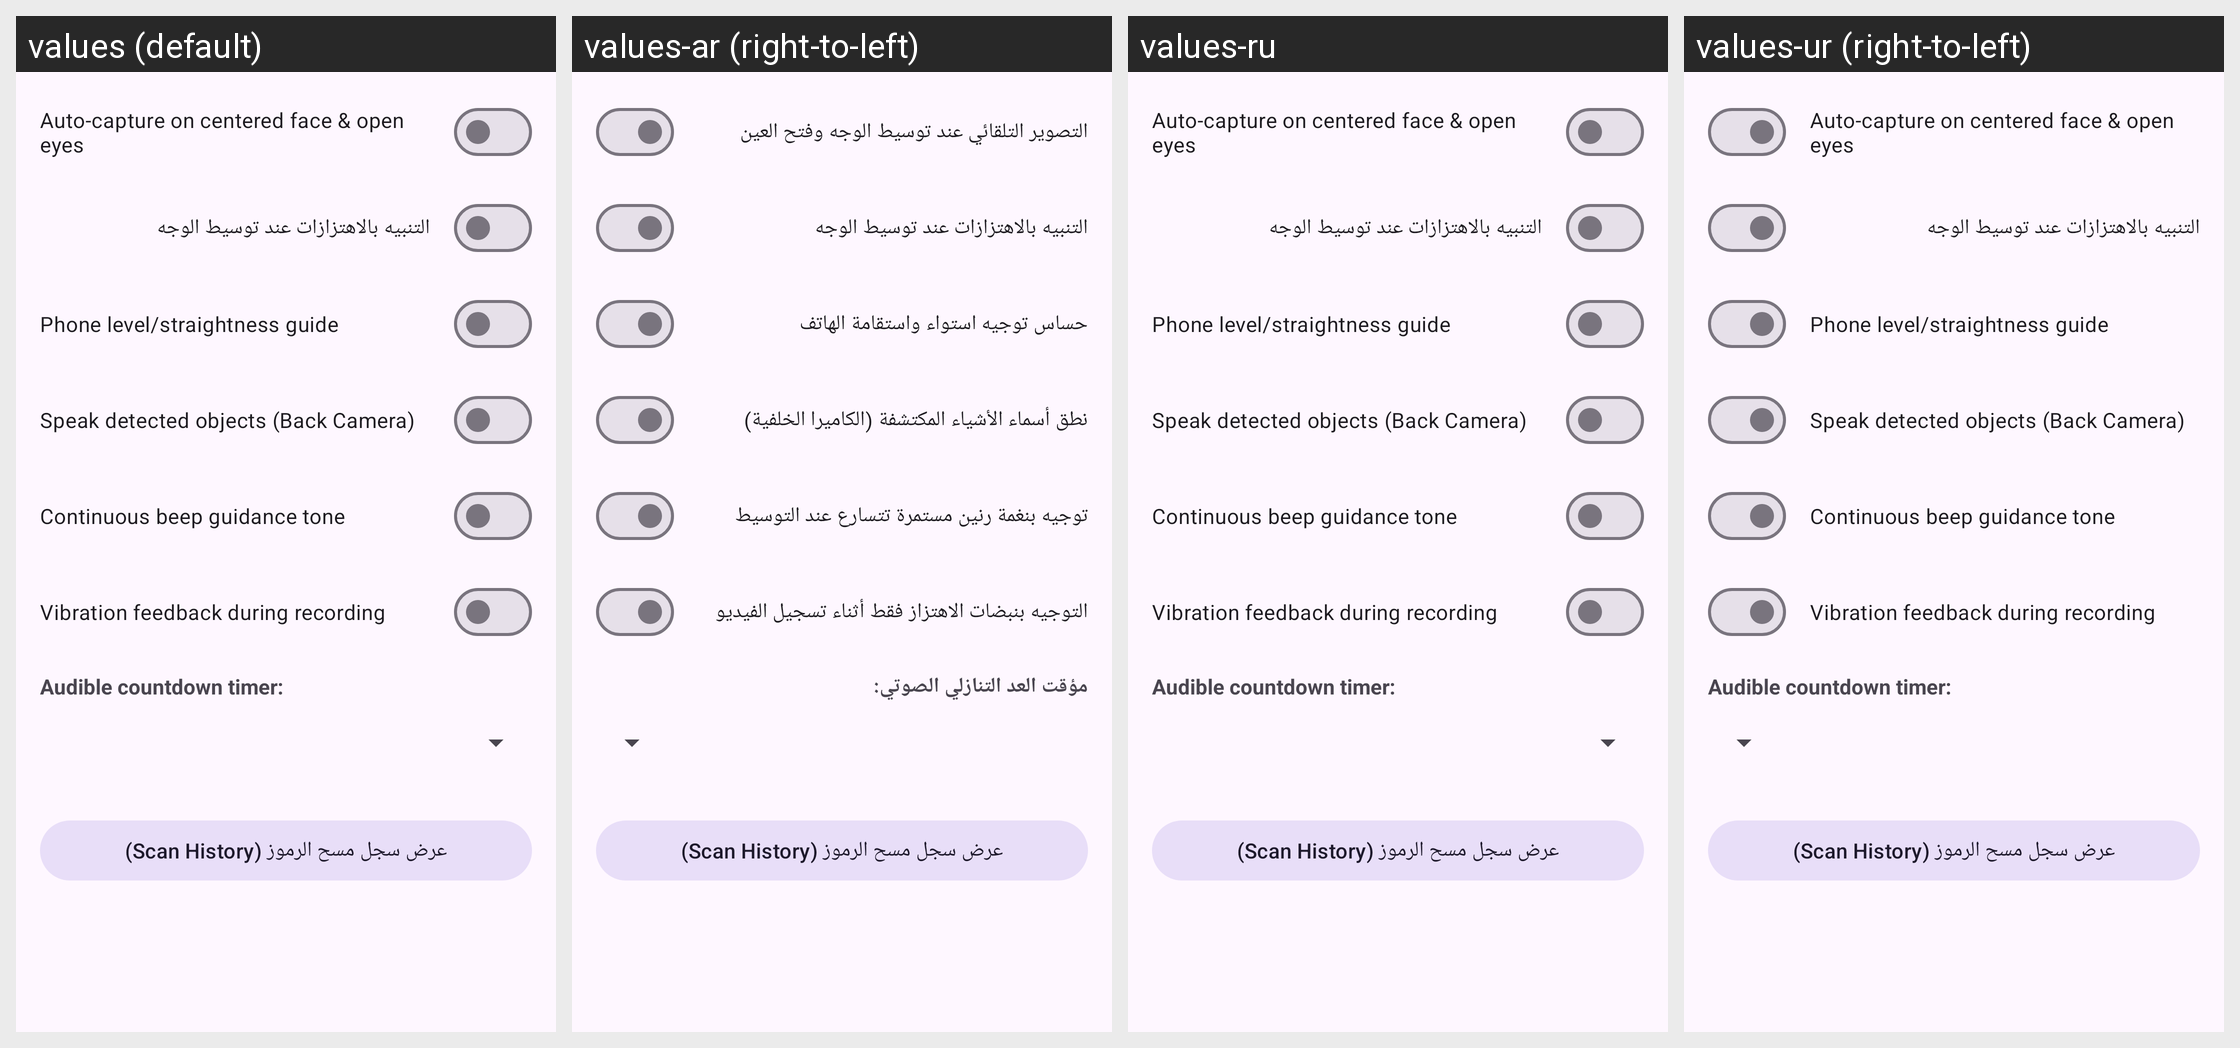

The Android screen above is rendered under several locales of the same app. Produce the string resources it draws, with the default and per-locale values.
Android screen res/layout/dialog_camera_settings.xml rendered under 4 locales, left to right: values (default), values-ar (right-to-left), values-ru, values-ur (right-to-left). Device: Nexus 5 (rendered at 1080×1920; each locale shown at half size, 540×960, under a caption strip naming it); theme Theme.AccessibleVideoEditor.
Other locales in the repository, not shown: values-es, values-fa, values-fr, values-he, values-iw, values-ja, values-tr, values-zh, values-zh-rCN.
Strings drawn on this screen, with the default value and each locale's value (text and hints the layout hard-codes, and strings that could not be matched under every locale, appear in the picture but are not listed):

setting_auto_capture
  values: Auto-capture on centered face & open eyes
  values-ar: التصوير التلقائي عند توسيط الوجه وفتح العين
  values-ru: Auto-capture on centered face & open eyes  [not translated; the default value is used]
  values-ur: Auto-capture on centered face & open eyes  [not translated; the default value is used]

setting_tilt_level
  values: Phone level/straightness guide
  values-ar: حساس توجيه استواء واستقامة الهاتف
  values-ru: Phone level/straightness guide  [not translated; the default value is used]
  values-ur: Phone level/straightness guide  [not translated; the default value is used]

setting_object_detector
  values: Speak detected objects (Back Camera)
  values-ar: نطق أسماء الأشياء المكتشفة (الكاميرا الخلفية)
  values-ru: Speak detected objects (Back Camera)  [not translated; the default value is used]
  values-ur: Speak detected objects (Back Camera)  [not translated; the default value is used]

setting_beeping_guidance
  values: Continuous beep guidance tone
  values-ar: توجيه بنغمة رنين مستمرة تتسارع عند التوسيط
  values-ru: Continuous beep guidance tone  [not translated; the default value is used]
  values-ur: Continuous beep guidance tone  [not translated; the default value is used]

setting_vibration_guidance
  values: Vibration feedback during recording
  values-ar: التوجيه بنبضات الاهتزاز فقط أثناء تسجيل الفيديو
  values-ru: Vibration feedback during recording  [not translated; the default value is used]
  values-ur: Vibration feedback during recording  [not translated; the default value is used]

setting_camera_timer
  values: Audible countdown timer:
  values-ar: مؤقت العد التنازلي الصوتي:
  values-ru: Audible countdown timer:  [not translated; the default value is used]
  values-ur: Audible countdown timer:  [not translated; the default value is used]
